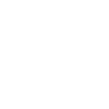
t = 0.00 s
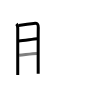
t = 3.50 s
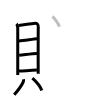
t = 7.25 s
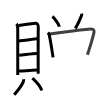
t = 10.75 s
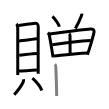
t = 14.50 s
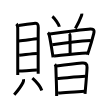
t = 18.00 s

The animated SVG that drew these frames (rendered in a browser with its animation timeline set to each time). Animation: 18 SMIL elements (animate=18); one cycle of 18.00 s.

<svg width="109px" height="109px" viewBox="0 0 px 109px" xmlns="http://www.w3.org/2000/svg" xmlns:xlink="http://www.w3.org/1999/xlink" xml:space="preserve" version="1.1"  baseProfile="full">
<path d="M16.42,23.9c0.97,0.97,1.32,2.57,1.32,4.1c0,1.26,0,29.08,0,41.51c0,2.74,0,4.73,0,5.53" style="fill:none;stroke:black;stroke-width:3;opacity:0">
  <animate attributeType="CSS" attributeName="opacity" from="0" to="1" begin="0s" dur="1s" repeatCount="Indefinite" fill="freeze" />
</path>
<path d="M18.54,25.51c3.58-0.51,10.68-1.43,15.21-2.1c3.6-0.54,4.62,0.7,4.53,4.21c-0.14,4.91-0.12,28.36-0.1,39.87c0.01,3.65,0.01,6.1,0.01,6.38" style="fill:none;stroke:black;stroke-width:3;opacity:0">
  <animate attributeType="CSS" attributeName="opacity" from="0" to="1" begin="1s" dur="1s" repeatCount="Indefinite" fill="freeze" />
</path>
<path d="M18.76,40.91C24,40.5,33,39,37.17,38.66" style="fill:none;stroke:black;stroke-width:3;opacity:0">
  <animate attributeType="CSS" attributeName="opacity" from="0" to="1" begin="2s" dur="1s" repeatCount="Indefinite" fill="freeze" />
</path>
<path d="M19.16,55.28c5.71-0.53,13.09-1.53,17.78-1.72" style="fill:none;stroke:black;stroke-width:3;opacity:0">
  <animate attributeType="CSS" attributeName="opacity" from="0" to="1" begin="3s" dur="1s" repeatCount="Indefinite" fill="freeze" />
</path>
<path d="M18.9,71.09c5.73-0.21,11.35-0.84,18.03-0.97" style="fill:none;stroke:black;stroke-width:3;opacity:0">
  <animate attributeType="CSS" attributeName="opacity" from="0" to="1" begin="4s" dur="1s" repeatCount="Indefinite" fill="freeze" />
</path>
<path d="M23.51,79.16c0.23,1.33-0.04,2.46-0.5,3.37c-1.38,2.75-6.02,9.09-8.78,12.24" style="fill:none;stroke:black;stroke-width:3;opacity:0">
  <animate attributeType="CSS" attributeName="opacity" from="0" to="1" begin="5s" dur="1s" repeatCount="Indefinite" fill="freeze" />
</path>
<path d="M32.38,78.12c3.83,3.4,8.35,9.44,9.4,12.3" style="fill:none;stroke:black;stroke-width:3;opacity:0">
  <animate attributeType="CSS" attributeName="opacity" from="0" to="1" begin="6s" dur="1s" repeatCount="Indefinite" fill="freeze" />
</path>
<path d="M52.33,16.59c2.48,1.79,6.41,7.35,7.03,10.13" style="fill:none;stroke:black;stroke-width:3;opacity:0">
  <animate attributeType="CSS" attributeName="opacity" from="0" to="1" begin="7s" dur="1s" repeatCount="Indefinite" fill="freeze" />
</path>
<path d="M81.8,13.56c0.04,0.89-0.03,1.41-0.35,2.26c-1.31,3.51-2.83,7.13-6.06,12.62" style="fill:none;stroke:black;stroke-width:3;opacity:0">
  <animate attributeType="CSS" attributeName="opacity" from="0" to="1" begin="8s" dur="1s" repeatCount="Indefinite" fill="freeze" />
</path>
<path d="M47.91,32.68c0.89,0.89,1.22,1.82,1.47,2.98c0.81,3.81,2.22,12.29,3.03,17.48c0.35,2.24,0.59,3.87,0.63,4.24" style="fill:none;stroke:black;stroke-width:3;opacity:0">
  <animate attributeType="CSS" attributeName="opacity" from="0" to="1" begin="9s" dur="1s" repeatCount="Indefinite" fill="freeze" />
</path>
<path d="M49.82,34.03c13.91-2.15,28.79-4.04,38.58-4.89c4.37-0.38,6.55-0.15,5.34,4.55c-1.38,5.39-2.52,9.6-4.79,16.45c-0.46,1.4-0.97,2.9-1.54,4.55" style="fill:none;stroke:black;stroke-width:3;opacity:0">
  <animate attributeType="CSS" attributeName="opacity" from="0" to="1" begin="10s" dur="1s" repeatCount="Indefinite" fill="freeze" />
</path>
<path d="M69.18,33.67c0.84,0.7,0.88,1.68,0.87,2.63c-0.04,4.98,0.06,9.63,0.06,16.77" style="fill:none;stroke:black;stroke-width:3;opacity:0">
  <animate attributeType="CSS" attributeName="opacity" from="0" to="1" begin="11s" dur="1s" repeatCount="Indefinite" fill="freeze" />
</path>
<path d="M52.3,44.83c9.83-1.58,30.33-3.95,38.53-4.28" style="fill:none;stroke:black;stroke-width:3;opacity:0">
  <animate attributeType="CSS" attributeName="opacity" from="0" to="1" begin="12s" dur="1s" repeatCount="Indefinite" fill="freeze" />
</path>
<path d="M54.09,55.97c9.76-0.99,22.38-2.45,32.91-3.08" style="fill:none;stroke:black;stroke-width:3;opacity:0">
  <animate attributeType="CSS" attributeName="opacity" from="0" to="1" begin="13s" dur="1s" repeatCount="Indefinite" fill="freeze" />
</path>
<path d="M54.87,64.24c0.82,0.82,0.98,1.94,1.02,3.61c0.23,8.65,0.58,15.57,0.73,23.9c0.03,1.43,0.04,2.86,0.04,4.25" style="fill:none;stroke:black;stroke-width:3;opacity:0">
  <animate attributeType="CSS" attributeName="opacity" from="0" to="1" begin="14s" dur="1s" repeatCount="Indefinite" fill="freeze" />
</path>
<path d="M56.55,65.93c3.87-0.47,19.17-2.24,25.44-2.84c3.62-0.35,5.22,0.63,5.06,4.41c-0.18,4.43-0.75,11.88-1.62,21.74c-0.13,1.45-0.26,2.97-0.4,4.54" style="fill:none;stroke:black;stroke-width:3;opacity:0">
  <animate attributeType="CSS" attributeName="opacity" from="0" to="1" begin="15s" dur="1s" repeatCount="Indefinite" fill="freeze" />
</path>
<path d="M57.25,78.6C63,78.25,79,76.5,85.43,76.37" style="fill:none;stroke:black;stroke-width:3;opacity:0">
  <animate attributeType="CSS" attributeName="opacity" from="0" to="1" begin="16s" dur="1s" repeatCount="Indefinite" fill="freeze" />
</path>
<path d="M58.11,92.97c7.71-0.41,17.77-1.47,26.12-1.84" style="fill:none;stroke:black;stroke-width:3;opacity:0">
  <animate attributeType="CSS" attributeName="opacity" from="0" to="1" begin="17s" dur="1s" repeatCount="Indefinite" fill="freeze" />
</path>
</svg>
